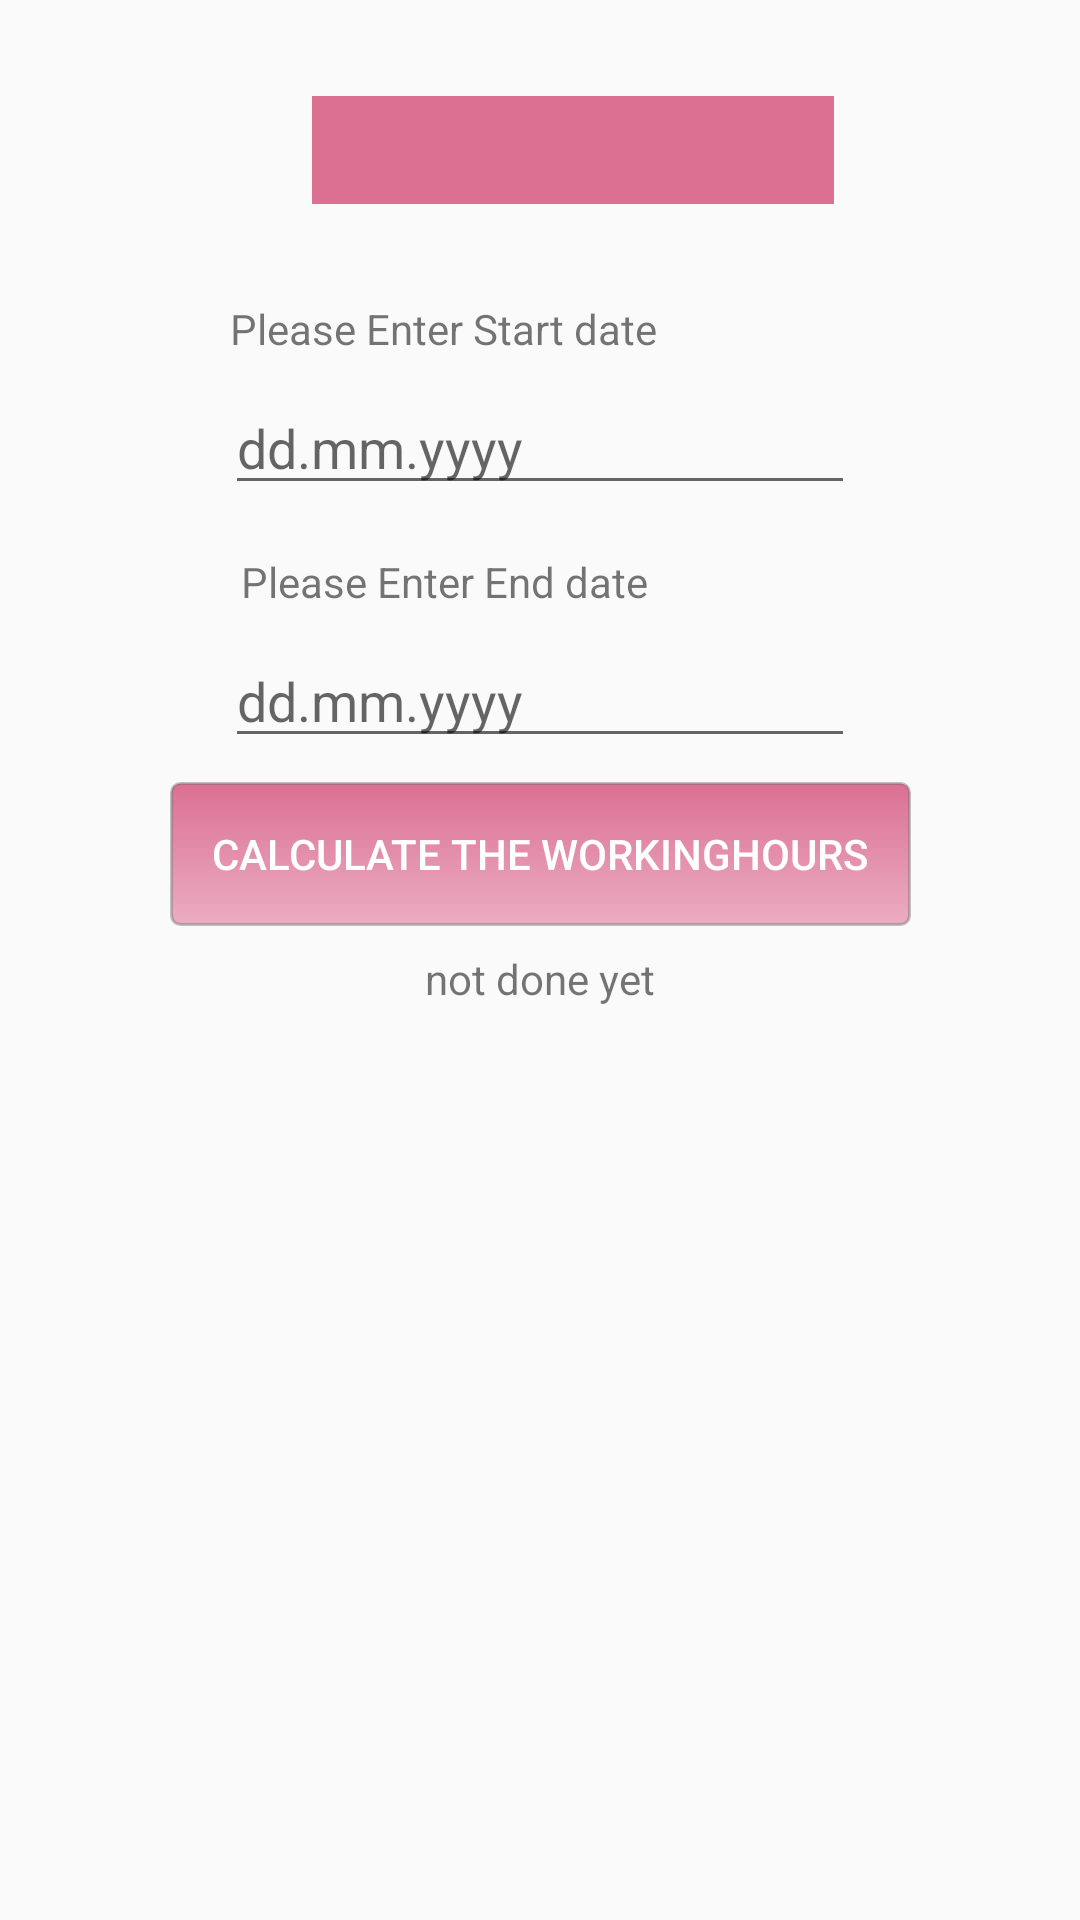

Layout XML and referenced resources for this Android screen:
<!-- AndroidManifest.xml: application theme AppTheme -->
<!-- res/layout/calc_date_fragment.xml -->
<FrameLayout xmlns:android="http://schemas.android.com/apk/res/android"
    xmlns:app="http://schemas.android.com/apk/res-auto"
    xmlns:tools="http://schemas.android.com/tools"
    android:layout_width="match_parent"
    android:layout_height="match_parent"
    tools:context="com.example.tadje.myapplication.ui.CalcDateFragment">

    <android.support.constraint.ConstraintLayout
        android:id="@+id/fragment_container"
        android:layout_width="match_parent"
        android:layout_height="match_parent">

        <TextView
            android:id="@+id/textView2"
            android:layout_width="wrap_content"
            android:layout_height="wrap_content"
            android:layout_marginEnd="152dp"
            android:layout_marginStart="88dp"
            android:layout_marginTop="32dp"
            android:text="@string/startdate"
            app:layout_constraintEnd_toEndOf="parent"
            app:layout_constraintStart_toStartOf="parent"
            app:layout_constraintTop_toBottomOf="@+id/spinnerEmployeeForCalc" />


        <EditText
            android:id="@+id/editText"
            android:layout_width="wrap_content"
            android:layout_height="wrap_content"
            android:layout_marginEnd="8dp"
            android:layout_marginStart="8dp"
            android:layout_marginTop="8dp"
            android:ems="10"
            android:hint="@string/date"
            android:inputType="date"
            android:clickable="true"
            android:focusable="false"
            app:layout_constraintEnd_toEndOf="parent"
            app:layout_constraintStart_toStartOf="parent"
            app:layout_constraintTop_toBottomOf="@+id/textView2" />

        <TextView
            android:id="@+id/textView4"
            android:layout_width="wrap_content"
            android:layout_height="wrap_content"
            android:layout_marginEnd="8dp"
            android:layout_marginStart="8dp"
            android:layout_marginTop="8dp"
            android:text="@string/info"
            app:layout_constraintEnd_toEndOf="parent"
            app:layout_constraintStart_toStartOf="parent"
            app:layout_constraintTop_toBottomOf="@+id/button" />

        <Button
            android:id="@+id/button"
            android:layout_width="247dp"
            android:layout_height="wrap_content"
            android:layout_marginEnd="8dp"
            android:layout_marginStart="8dp"
            android:layout_marginTop="8dp"
            android:background="@drawable/buttonroundcorners"
            android:text="@string/calculate"
            android:textColor="@color/colorwhite"
            android:visibility="visible"
            app:layout_constraintEnd_toEndOf="parent"
            app:layout_constraintStart_toStartOf="parent"
            app:layout_constraintTop_toBottomOf="@+id/editText2" />

        <TextView
            android:id="@+id/textView3"
            android:layout_width="wrap_content"
            android:layout_height="wrap_content"
            android:layout_marginEnd="156dp"
            android:layout_marginStart="92dp"
            android:layout_marginTop="16dp"
            android:text="@string/enddate"
            app:layout_constraintEnd_toEndOf="parent"
            app:layout_constraintStart_toStartOf="parent"
            app:layout_constraintTop_toBottomOf="@+id/editText" />

        <EditText
            android:id="@+id/editText2"
            android:layout_width="wrap_content"
            android:layout_height="wrap_content"
            android:layout_marginEnd="8dp"
            android:layout_marginStart="8dp"
            android:layout_marginTop="8dp"
            android:ems="10"
            android:hint="@string/date"
            android:inputType="date"
            android:clickable="true"
            android:focusable="false"
            app:layout_constraintEnd_toEndOf="parent"
            app:layout_constraintStart_toStartOf="parent"
            app:layout_constraintTop_toBottomOf="@+id/textView3" />

        <Spinner
            android:id="@+id/spinnerEmployeeForCalc"
            android:layout_width="174dp"
            android:layout_height="36dp"
            android:layout_marginStart="104dp"
            android:layout_marginTop="32dp"
            android:background="@color/colorPaleVioltRed"
            android:entries="@android:drawable/ic_menu_myplaces"
            android:visibility="visible"
            app:layout_constraintStart_toStartOf="parent"
            app:layout_constraintTop_toTopOf="parent" />
    </android.support.constraint.ConstraintLayout>

</FrameLayout>
<!-- resources referenced by this layout -->
<resources>
  <color name="colorPaleVioltRed">#DB7093</color>
  <color name="colorwhite">#FFFFFF</color>
  <!-- drawable buttonroundcorners (drawable) -->
  <?xml version="1.0" encoding="utf-8"?>
  <selector xmlns:android="http://schemas.android.com/apk/res/android" >
      <item >
          <shape android:shape="rectangle"  >
              <corners android:radius="3dip" />
              <stroke android:width="1dip" android:color="@color/gray" />
              <gradient android:angle="-90" android:startColor="@color/colorPaleVioltRed"
                  android:endColor="@color/paleVioletRedLighter" />
          </shape>
      </item>
  </selector>
  <string name="calculate">Calculate the workinghours</string>
  <string name="date">dd.mm.yyyy</string>
  <string name="enddate">Please Enter End date</string>
  <string name="info">not done yet</string>
  <string name="startdate">Please Enter Start date</string>
  <style name="AppTheme" parent="Theme.AppCompat.Light.DarkActionBar">
          
          <item name="windowActionBar">false</item>
          <item name="windowNoTitle">true</item>
          <item name="colorPrimary">@color/colorPrimary</item>
          <item name="colorPrimaryDark">@color/colorPrimaryDark</item>
          <item name="colorAccent">@color/colorAccent</item>
      </style>
  <color name="gray">#6666</color>
  <color name="paleVioletRedLighter">#ebadc2</color>
  <color name="colorPrimary">#3F51B5</color>
  <color name="colorPrimaryDark">#303F9F</color>
  <color name="colorAccent">#ff4081</color>
</resources>
